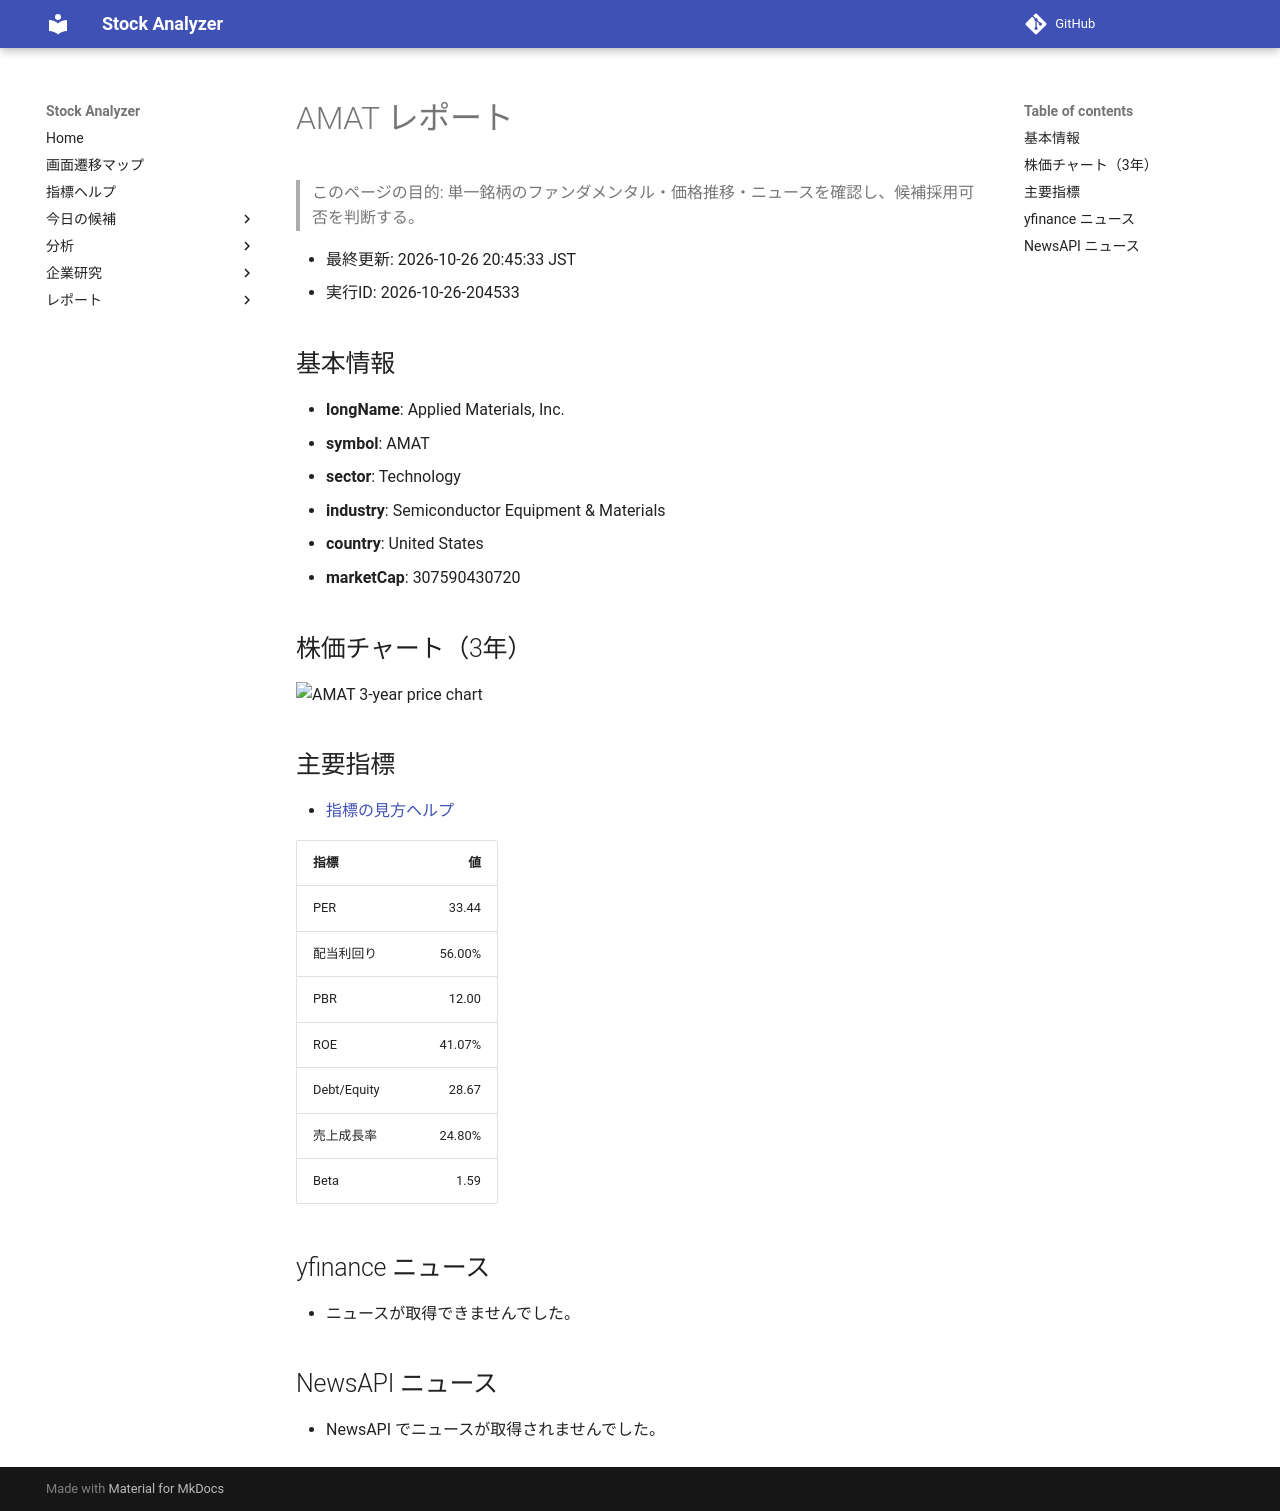

repository: Yumi-note/Making-APP · page: reports/2026-10-26/204533/AMAT/index.html · generator: mkdocs

# AMAT レポート

> このページの目的: 単一銘柄のファンダメンタル・価格推移・ニュースを確認し、候補採用可否を判断する。

- 最終更新: 2026-10-26 20:45:33 JST
- 実行ID: 2026-10-26-204533

## 基本情報

- **longName**: Applied Materials, Inc.
- **symbol**: AMAT
- **sector**: Technology
- **industry**: Semiconductor Equipment & Materials
- **country**: United States
- **marketCap**: 307590430720

## 株価チャート（3年）

![AMAT 3-year price chart](AMAT_3y.png)

## 主要指標

- [指標の見方ヘルプ](../../../../indicators.md)

| 指標 | 値 |
|---|---:|
| PER | 33.44 |
| 配当利回り | 56.00% |
| PBR | 12.00 |
| ROE | 41.07% |
| Debt/Equity | 28.67 |
| 売上成長率 | 24.80% |
| Beta | 1.59 |

## yfinance ニュース

- ニュースが取得できませんでした。

## NewsAPI ニュース

- NewsAPI でニュースが取得されませんでした。
